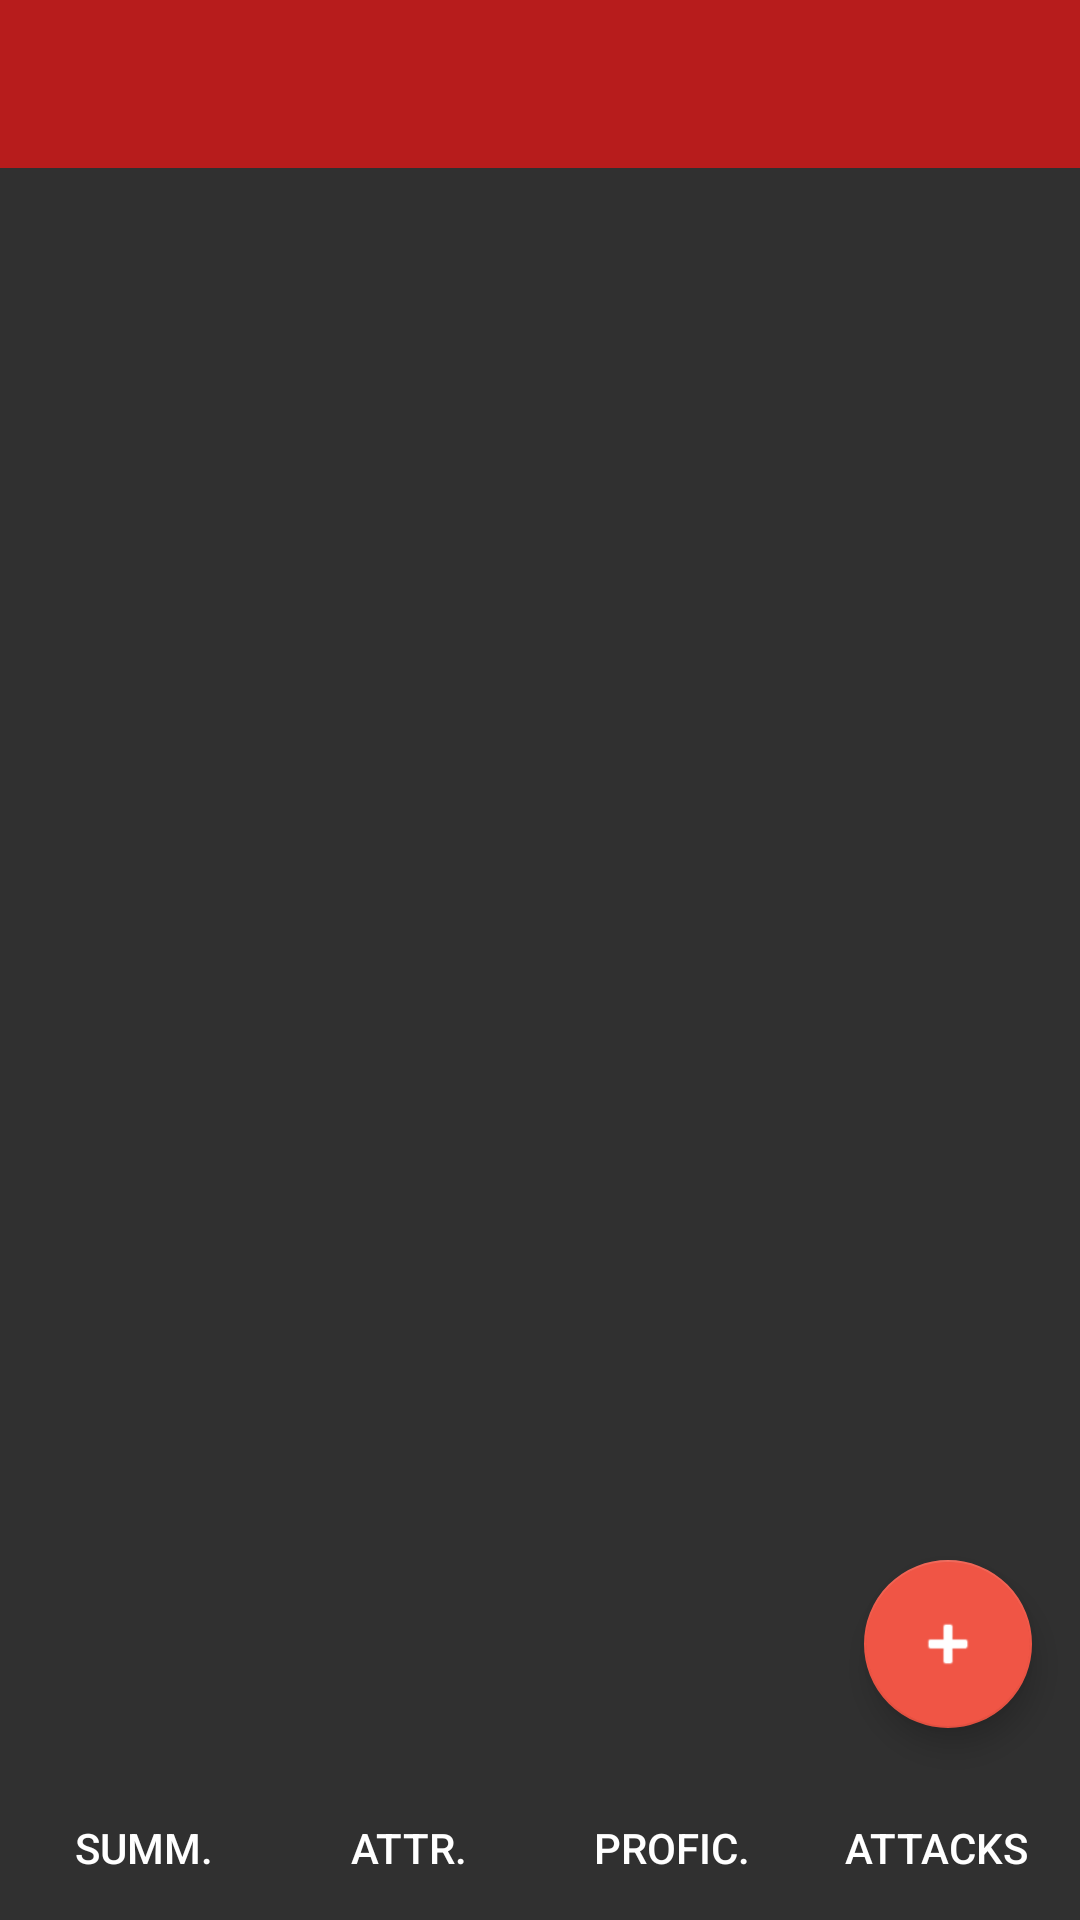

Write the Android layout XML for this screen, with the resource values it uses.
<!-- AndroidManifest.xml: application theme AppTheme -->
<!-- res/layout/attack_layout.xml -->
<?xml version="1.0" encoding="utf-8"?>
<RelativeLayout xmlns:android="http://schemas.android.com/apk/res/android"
                                             xmlns:app="http://schemas.android.com/apk/res-auto"
                                             xmlns:tools="http://schemas.android.com/tools"
                                             android:layout_width="match_parent"
                                             android:layout_height="match_parent"
                                             android:importantForAutofill="no"
                                             tools:context=".ui.attacks.AttackActivity">

    <android.support.design.widget.AppBarLayout
            android:id="@+id/appBarLayout"
            android:layout_width="match_parent"
            android:layout_height="wrap_content"
            android:theme="@style/AppTheme.AppBarOverlay"
            app:layout_constraintTop_toTopOf="parent"
            app:layout_constraintBottom_toTopOf="@id/attackRecyclerView"
            app:layout_constraintStart_toStartOf="parent"
            app:layout_constraintEnd_toEndOf="parent"
    >

        <android.support.v7.widget.Toolbar
                android:layout_gravity="bottom"
                android:id="@+id/toolbar"
                android:layout_width="match_parent"
                android:layout_height="?attr/actionBarSize"
                android:background="?attr/colorPrimary"
                app:popupTheme="@style/AppTheme.PopupOverlay"/>

    </android.support.design.widget.AppBarLayout>

    

    <android.support.v7.widget.RecyclerView
            android:id="@+id/attackRecyclerView"
            app:layout_constraintTop_toBottomOf="@id/appBarLayout"
            android:layout_width="match_parent"
            app:layout_constraintBottom_toTopOf="@id/bottomToolbar"
            android:layout_height="match_parent"
            android:padding="20dp" android:layout_alignParentStart="true" android:layout_below="@+id/appBarLayout"
            android:layout_above="@+id/bottomToolbar" android:layout_marginTop="2dp"
            android:layout_marginStart="0dp">
    </android.support.v7.widget.RecyclerView>

    
    <android.support.design.widget.FloatingActionButton
            app:layout_constraintEnd_toEndOf="parent"
            android:id="@+id/addAttack"
            android:layout_width="wrap_content"
            android:layout_height="111dp"
            android:layout_marginEnd="16dp"
            android:layout_marginBottom="16dp"
            android:src="@android:drawable/ic_input_add"
            android:tint="@android:color/white"
            app:layout_constraintTop_toBottomOf="@id/attackRecyclerView"
            app:layout_constraintBottom_toTopOf="@id/bottomToolbar"
            android:layout_alignEnd="@+id/attackRecyclerView" android:layout_above="@+id/bottomToolbar"/>

    
    <include layout="@layout/toolbar_bottom"
             android:id="@+id/bottomToolbar"
             app:layout_constraintStart_toStartOf="parent"
             app:layout_constraintEnd_toEndOf="parent"
             app:layout_constraintTop_toBottomOf="@id/addAttack"
             app:layout_constraintBottom_toBottomOf="parent"
             android:layout_width="match_parent"
             android:layout_height="wrap_content"
             android:layout_alignParentStart="true" android:layout_alignParentBottom="true"/>

</RelativeLayout>
<!-- res/layout/toolbar_bottom.xml (included above) -->
<?xml version="1.0" encoding="utf-8"?>
<LinearLayout xmlns:android="http://schemas.android.com/apk/res/android"
    android:layout_width="match_parent"
    android:layout_height="wrap_content"
    android:gravity="center_horizontal"
    android:orientation="horizontal"
    android:layout_gravity="bottom">

    <Button
        android:id="@+id/btn_overview"
        android:layout_width="wrap_content"
        android:layout_height="wrap_content"
        android:background="@android:color/transparent"
        android:onClick="onClickedOverview"
        android:text="@string/overview_tab_label" />

    <Button
        android:id="@+id/btn_attributes"
        android:layout_width="wrap_content"
        android:layout_height="wrap_content"
        android:background="@android:color/transparent"
        android:onClick="onClickedAttributes"
        android:text="@string/attributes_tab_label" />

    <Button
        android:id="@+id/btn_skills"
        android:layout_width="wrap_content"
        android:layout_height="wrap_content"
        android:background="@android:color/transparent"
        android:onClick="onClickedProficiencies"
        android:text="@string/skills_tab_label" />

    <Button
        android:id="@+id/btn_attacks"
        android:layout_width="wrap_content"
        android:layout_height="wrap_content"
        android:background="@android:color/transparent"
        android:onClick="onClickedAttacks"
        android:text="@string/attacks_tab_label" />

</LinearLayout>
<!-- resources referenced by this layout -->
<resources>
  <string name="attacks_tab_label">Attacks</string>
  <string name="attributes_tab_label">Attr.</string>
  <string name="overview_tab_label">Summ.</string>
  <string name="skills_tab_label">Profic.</string>
  <style name="AppTheme.AppBarOverlay" parent="ThemeOverlay.AppCompat.Dark" />
  <style name="AppTheme.PopupOverlay" parent="ThemeOverlay.AppCompat.Dark" />
  <style name="AppTheme" parent="Theme.AppCompat.NoActionBar">
          <item name="colorPrimary">@color/colorPrimary</item>
          <item name="colorPrimaryDark">@color/colorDark</item>
          <item name="colorAccent">@color/colorLight</item>
      </style>
  <color name="colorPrimary">#b71c1c</color>
  <color name="colorDark">#7f0000</color>
  <color name="colorLight">#f05545</color>
</resources>
